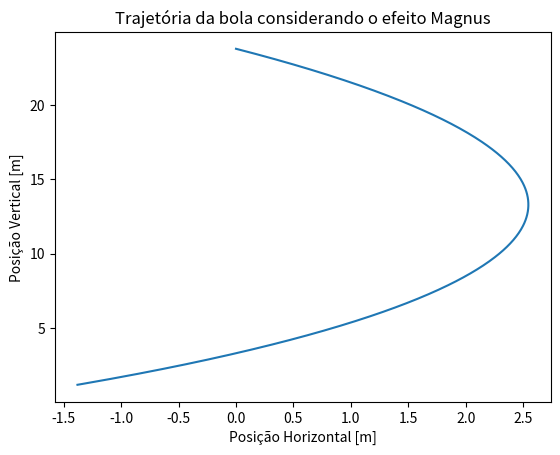

Recreate this plot in Python.
import numpy as np
import matplotlib.pyplot as plt

# Definição dos parâmetros
t0 = 0.0
tf = 0.5
dt = 0.001  # Passo de tempo

r0 = np.array([0.0, 0.0, 23.8])  # Posição inicial [x, y, z]
v0 = np.array([25.0, 5.0, -50.0])  # Velocidade inicial [vx, vy, vz]
w = 390.0  # Velocidade angular constante (efeito Magnus)

g = 9.80  # Gravidade
R = 0.11  # Raio da bola
A = np.pi * R**2  # Área da bola
m = 0.45  # Massa da bola
rho = 1.225  # Densidade do ar
v_T = 100 * 1000 / 3600  # Velocidade terminal (conversão de km/h para m/s)
D = g / v_T**2  # Coeficiente de arrasto

# Criação do vetor de tempo
t = np.arange(t0, tf, dt)

# Inicialização das variáveis
N = np.size(t)
a = np.zeros([3, N])
v = np.zeros([3, N])
r = np.zeros([3, N])

# Condições iniciais
v[:, 0] = v0
r[:, 0] = r0

# Loop de integração numérica
for i in range(N - 1):
    v_norm = np.linalg.norm(v[:, i])  # Norma da velocidade

    # Cálculo da aceleração
    a[0, i] = -D * v[0, i] * v_norm + (A * rho * R * w * v[2, i]) / (2 * m)  # Efeito Magnus
    a[1, i] = -g - D * v[1, i] * v_norm  # Gravidade e arrasto
    a[2, i] = -D * v[2, i] * v_norm - (A * rho * R * w * v[0, i]) / (2 * m)  # Efeito Magnus

    # Atualização da velocidade e posição
    v[:, i + 1] = v[:, i] + a[:, i] * dt
    r[:, i + 1] = r[:, i] + v[:, i] * dt

# Plot da trajetória
plt.plot(r[0, :], r[2, :])  # r[0] = x, r[2] = z (altura)
plt.xlabel("Posição Horizontal [m]")
plt.ylabel("Posição Vertical [m]")
plt.title("Trajetória da bola considerando o efeito Magnus")
plt.show()

ixzero = np.size(r[0, r[0,:]>=0])  
txzero = t[ixzero]
print("Tempo correspondente ao cruzamento da linha de fundo, txzero =", txzero, "s")
print("Coordenadas da bola quando cruza a linha de fundo:")
print("   x = ", r[0,ixzero], "m")
print("   y = ", r[1,ixzero], "m")
print("   z = ", r[2,ixzero], "m")
